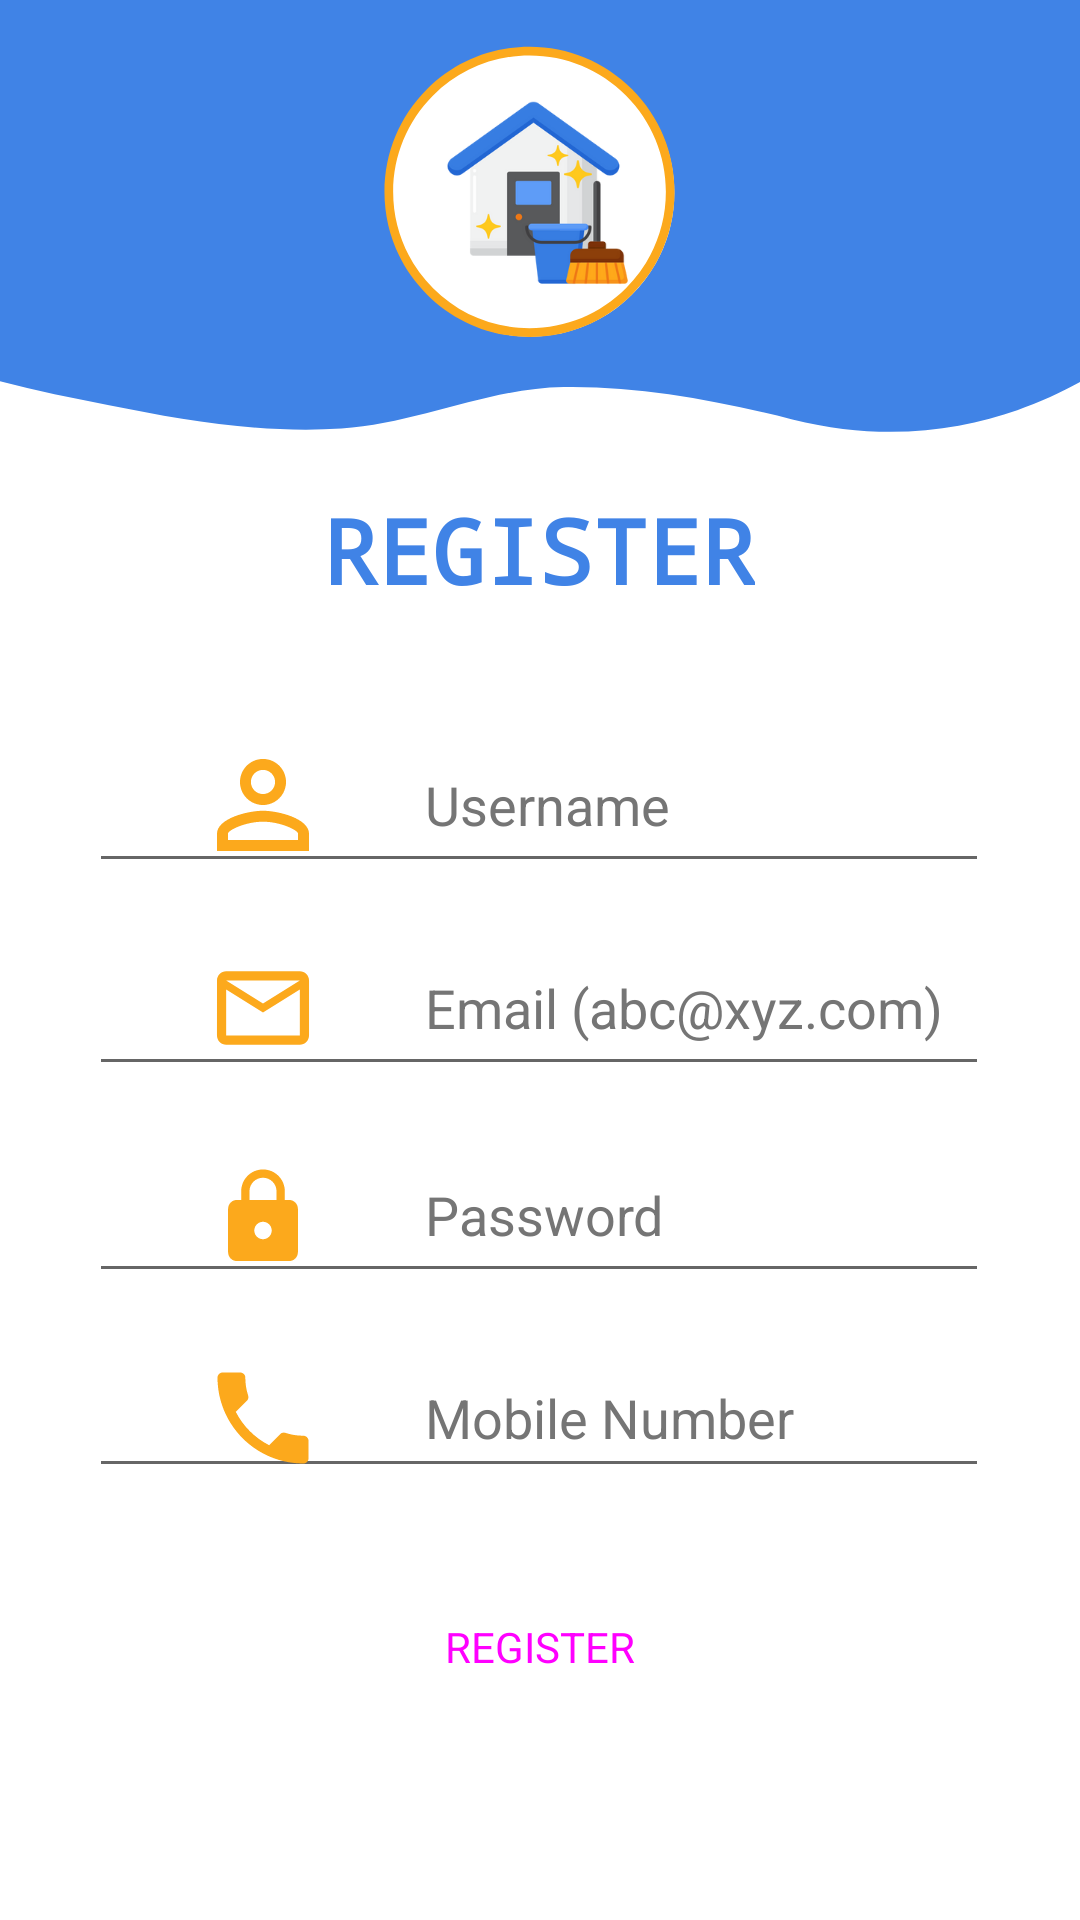

This screen was rendered from an Android layout file. Write that file and the resources it references.
<!-- AndroidManifest.xml: application theme Theme.JustClean -->
<!-- res/layout/activity_register.xml -->
<?xml version="1.0" encoding="utf-8"?>
<androidx.constraintlayout.widget.ConstraintLayout xmlns:android="http://schemas.android.com/apk/res/android"
    xmlns:app="http://schemas.android.com/apk/res-auto"
    xmlns:tools="http://schemas.android.com/tools"
    android:layout_width="match_parent"
    android:layout_height="match_parent"
    android:background="@drawable/bglogin"
    tools:context=".Register">

    <EditText
        android:id="@+id/regname"
        android:layout_width="300dp"
        android:layout_height="55dp"
        android:drawableLeft="@drawable/username_foreground"
        android:ems="10"
        android:hint="@string/registerUsername"
        android:inputType="textPersonName"
        android:textColorHint="#757575"
        app:layout_constraintBottom_toBottomOf="parent"
        app:layout_constraintEnd_toEndOf="parent"
        app:layout_constraintHorizontal_bias="0.495"
        app:layout_constraintStart_toStartOf="parent"
        app:layout_constraintTop_toTopOf="parent"
        app:layout_constraintVertical_bias="0.409" />

    <EditText
        android:id="@+id/regEmail"
        android:layout_width="300dp"
        android:layout_height="55dp"
        android:drawableLeft="@drawable/mail_foreground"
        android:ems="10"
        android:hint="@string/registerEmail"
        android:inputType="textPersonName"
        android:textColorHint="#757575"
        app:layout_constraintBottom_toBottomOf="parent"
        app:layout_constraintEnd_toEndOf="parent"
        app:layout_constraintHorizontal_bias="0.495"
        app:layout_constraintStart_toStartOf="parent"
        app:layout_constraintTop_toTopOf="parent"
        app:layout_constraintVertical_bias="0.525" />

    <EditText
        android:id="@+id/regPassword"
        android:layout_width="300dp"
        android:layout_height="55dp"
        android:drawableLeft="@drawable/password_foreground"
        android:ems="10"
        android:hint="@string/registerPassword"
        android:inputType="textPersonName"
        android:textColorHint="#757575"
        app:layout_constraintBottom_toBottomOf="parent"
        app:layout_constraintEnd_toEndOf="parent"
        app:layout_constraintHorizontal_bias="0.495"
        app:layout_constraintStart_toStartOf="parent"
        app:layout_constraintTop_toTopOf="parent"
        app:layout_constraintVertical_bias="0.643" />

    <EditText
        android:id="@+id/regPhoneno"
        android:layout_width="300dp"
        android:layout_height="50dp"
        android:drawableLeft="@drawable/phone_foreground"
        android:ems="10"
        android:hint="@string/registerphonenumber"
        android:inputType="textPersonName"
        android:textColorHint="#757575"
        app:layout_constraintBottom_toBottomOf="parent"
        app:layout_constraintEnd_toEndOf="parent"
        app:layout_constraintHorizontal_bias="0.495"
        app:layout_constraintStart_toStartOf="parent"
        app:layout_constraintTop_toTopOf="parent"
        app:layout_constraintVertical_bias="0.756" />

    <Button
        android:id="@+id/registerbutton"
        style="@style/Widget.Material3.Button"
        android:layout_width="181dp"
        android:layout_height="55dp"
        android:backgroundTint="#4083E6"
        android:text="@string/registerbutton"
        android:textAppearance="@style/TextAppearance.AppCompat.Body1"
        app:layout_constraintBottom_toBottomOf="parent"
        app:layout_constraintEnd_toEndOf="parent"
        app:layout_constraintStart_toStartOf="parent"
        app:layout_constraintTop_toTopOf="parent"
        app:layout_constraintVertical_bias="0.891" />

    <TextView
        android:id="@+id/textView2"
        android:layout_width="wrap_content"
        android:layout_height="wrap_content"
        android:layout_margin="5dp"
        android:fontFamily="monospace"
        android:text="@string/register"
        android:textAppearance="@style/TextAppearance.AppCompat.Display1"
        android:textColor="#4083E6"
        android:textSize="30sp"
        android:textStyle="bold"
        app:layout_constraintBottom_toBottomOf="parent"
        app:layout_constraintEnd_toEndOf="parent"
        app:layout_constraintHorizontal_bias="0.498"
        app:layout_constraintStart_toStartOf="parent"
        app:layout_constraintTop_toTopOf="parent"
        app:layout_constraintVertical_bias="0.268" />

    <ProgressBar
        android:id="@+id/progressBar"
        style="?android:attr/progressBarStyle"
        android:layout_width="wrap_content"
        android:layout_height="wrap_content"
        android:foregroundTint="#03A9F4"
        android:progressTint="#03A9F4"
        android:visibility="gone"
        app:layout_constraintBottom_toBottomOf="parent"
        app:layout_constraintEnd_toEndOf="parent"
        app:layout_constraintHorizontal_bias="0.498"
        app:layout_constraintStart_toStartOf="parent"
        app:layout_constraintTop_toTopOf="parent"
        app:layout_constraintVertical_bias="0.497" />

</androidx.constraintlayout.widget.ConstraintLayout>
<!-- resources referenced by this layout -->
<resources>
  <!-- drawable mail_foreground (drawable) -->
  <vector xmlns:android="http://schemas.android.com/apk/res/android"
      android:width="108dp"
      android:height="108dp"
      android:viewportWidth="108"
      android:viewportHeight="108"
      android:tint="#FCA91C">
    <group android:scaleX="1.53468"
        android:scaleY="1.53468"
        android:translateX="35.58384"
        android:translateY="35.58384">
      <path
          android:fillColor="@android:color/white"
          android:pathData="M20,4L4,4c-1.1,0 -1.99,0.9 -1.99,2L2,18c0,1.1 0.9,2 2,2h16c1.1,0 2,-0.9 2,-2L22,6c0,-1.1 -0.9,-2 -2,-2zM20,18L4,18L4,8l8,5 8,-5v10zM12,11L4,6h16l-8,5z"/>
    </group>
  </vector>
  <!-- drawable password_foreground (drawable) -->
  <vector xmlns:android="http://schemas.android.com/apk/res/android"
      android:width="108dp"
      android:height="108dp"
      android:viewportWidth="108"
      android:viewportHeight="108"
      android:tint="#FCA91C">
    <group android:scaleX="1.4539074"
        android:scaleY="1.4539074"
        android:translateX="36.553112"
        android:translateY="37.360836">
      <path
          android:fillColor="@android:color/white"
          android:pathData="M18,8h-1L17,6c0,-2.76 -2.24,-5 -5,-5S7,3.24 7,6v2L6,8c-1.1,0 -2,0.9 -2,2v10c0,1.1 0.9,2 2,2h12c1.1,0 2,-0.9 2,-2L20,10c0,-1.1 -0.9,-2 -2,-2zM12,17c-1.1,0 -2,-0.9 -2,-2s0.9,-2 2,-2 2,0.9 2,2 -0.9,2 -2,2zM15.1,8L8.9,8L8.9,6c0,-1.71 1.39,-3.1 3.1,-3.1 1.71,0 3.1,1.39 3.1,3.1v2z"/>
    </group>
  </vector>
  <!-- drawable username_foreground (drawable) -->
  <vector xmlns:android="http://schemas.android.com/apk/res/android"
      android:width="108dp"
      android:height="108dp"
      android:viewportWidth="108"
      android:viewportHeight="108"
      android:tint="#FCA91C">
    <group android:scaleX="1.91835"
        android:scaleY="1.91835"
        android:translateX="30.9798"
        android:translateY="30.9798">
      <path
          android:fillColor="@android:color/white"
          android:pathData="M12,5.9c1.16,0 2.1,0.94 2.1,2.1s-0.94,2.1 -2.1,2.1S9.9,9.16 9.9,8s0.94,-2.1 2.1,-2.1m0,9c2.97,0 6.1,1.46 6.1,2.1v1.1L5.9,18.1L5.9,17c0,-0.64 3.13,-2.1 6.1,-2.1M12,4C9.79,4 8,5.79 8,8s1.79,4 4,4 4,-1.79 4,-4 -1.79,-4 -4,-4zM12,13c-2.67,0 -8,1.34 -8,4v3h16v-3c0,-2.66 -5.33,-4 -8,-4z"/>
    </group>
  </vector>
  <string name="register">REGISTER</string>
  <string name="registerEmail">Email (abc@xyz.com)</string>
  <string name="registerPassword">Password</string>
  <string name="registerUsername">Username</string>
  <string name="registerbutton">REGISTER</string>
  <string name="registerphonenumber">Mobile Number</string>
  <style name="Theme.JustClean" parent="Theme.MaterialComponents.DayNight.DarkActionBar">
          
          <item name="colorPrimary">@color/purple_500</item>
          <item name="colorPrimaryVariant">@color/appyellow</item>
          <item name="colorOnPrimary">@color/white</item>
          
          <item name="colorSecondary">@color/teal_200</item>
          <item name="colorSecondaryVariant">@color/teal_700</item>
          <item name="colorOnSecondary">@color/black</item>
          
          <item name="android:statusBarColor" tools:targetApi="l">?attr/colorPrimaryVariant</item>
          
      </style>
  <color name="purple_500">#4083e6</color>
  <color name="appyellow">#fca91c</color>
  <color name="white">#FFFFFFFF</color>
  <color name="teal_200">#FF03DAC5</color>
  <color name="teal_700">#FF018786</color>
  <color name="black">#FF000000</color>
</resources>
